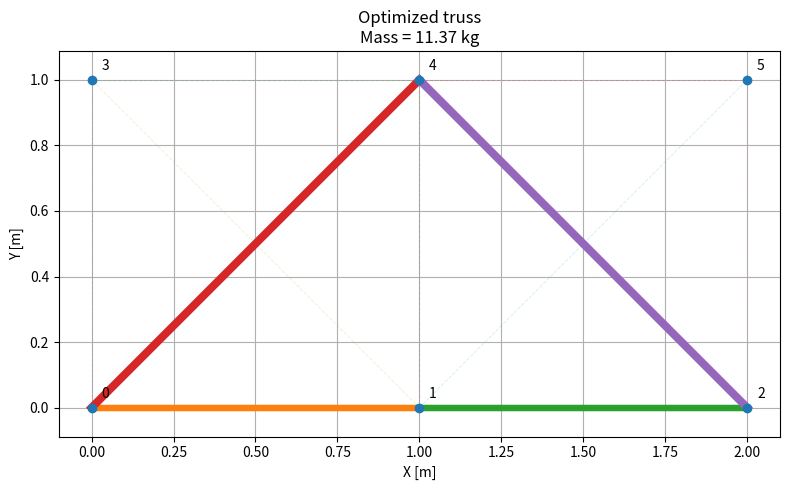

Python code for this plot:
import numpy as np
import matplotlib.pyplot as plt

from scipy.optimize import milp, Bounds, LinearConstraint


# ============================================================
# 1. トラス形状
# ============================================================

# 節点座標 [m]
#
# 3 ----- 4 ----- 5
# | \   / | \   / |
# |  \ /  |  \ /  |
# 0 ----- 1 ----- 2
#
nodes = np.array([
    [0.0, 0.0],   # node 0
    [1.0, 0.0],   # node 1
    [2.0, 0.0],   # node 2
    [0.0, 1.0],   # node 3
    [1.0, 1.0],   # node 4
    [2.0, 1.0],   # node 5
])

# 候補部材（Ground Structure）
members = [
    (0, 1),
    (1, 2),

    (3, 4),
    (4, 5),

    (0, 3),
    (1, 4),
    (2, 5),

    (0, 4),
    (1, 3),

    (1, 5),
    (2, 4),
]

n_node = len(nodes)
n_member = len(members)

n_dof = 2 * n_node


# ============================================================
# 2. 材料・断面
# ============================================================

E = 210e9                 # Young率 [Pa]
rho = 7850.0              # 密度 [kg/m^3]

A0 = 300e-6               # 断面積 300 mm^2
sigma_allow = 250e6       # 許容応力 [Pa]

# 各部材の最大許容軸力
N_allow = sigma_allow * A0


# ============================================================
# 3. 荷重
# ============================================================

f = np.zeros(n_dof)

# node 4 に鉛直下向き100 kN
f[2 * 4 + 1] = -100e3


# ============================================================
# 4. 支持条件
# ============================================================

# node 0 : pin
# ux = 0
# uy = 0
#
# node 2 : roller
# uy = 0

fixed_dofs = [
    2 * 0,
    2 * 0 + 1,
    2 * 2 + 1,
]

free_dofs = [
    i for i in range(n_dof)
    if i not in fixed_dofs
]

n_free = len(free_dofs)


# ============================================================
# 5. トラスの幾何行列 G
# ============================================================
#
# G @ N = f
#
# N : 部材軸力
#

G = np.zeros((n_dof, n_member))

lengths = np.zeros(n_member)

for m, (i, j) in enumerate(members):

    xi, yi = nodes[i]
    xj, yj = nodes[j]

    dx = xj - xi
    dy = yj - yi

    L = np.sqrt(dx**2 + dy**2)

    c = dx / L
    s = dy / L

    lengths[m] = L

    # axial extension = g^T u
    G[2*i,     m] = -c
    G[2*i + 1, m] = -s

    G[2*j,     m] = c
    G[2*j + 1, m] = s


Gf = G[free_dofs, :]
ff = f[free_dofs]


# ============================================================
# 6. 設計変数
# ============================================================
#
# z =
#
# [ x_1 ... x_M,
#   N_1 ... N_M,
#   u_1 ... u_ndof ]
#
#
# x : 部材有無（binary）
# N : 軸力（continuous）
# u : 自由DOFの変位（continuous）
#

nx = n_member
nN = n_member
nu = n_free

n_var = nx + nN + nu

ix = slice(0, nx)
iN = slice(nx, nx + nN)
iu = slice(nx + nN, n_var)


# ============================================================
# 7. 目的関数：重量最小化
# ============================================================

c_obj = np.zeros(n_var)

for m in range(n_member):

    mass = rho * A0 * lengths[m]

    c_obj[m] = mass


# ============================================================
# 8. 変数の上下限
# ============================================================

lb_var = np.full(n_var, -np.inf)
ub_var = np.full(n_var,  np.inf)


# x : 0 <= x <= 1
lb_var[ix] = 0.0
ub_var[ix] = 1.0


# 軸力
lb_var[iN] = -N_allow
ub_var[iN] = N_allow


# 変位の一般的な上限
u_max = 20e-3       # ±20 mm

lb_var[iu] = -u_max
ub_var[iu] = u_max


# 荷重点 node 4 のY方向変位を ±5 mm に制限
load_y_global_dof = 2 * 4 + 1

load_y_local_dof = free_dofs.index(load_y_global_dof)

load_y_var = nx + nN + load_y_local_dof

u_limit = 5e-3

lb_var[load_y_var] = -u_limit
ub_var[load_y_var] = u_limit


bounds = Bounds(lb_var, ub_var)


# ============================================================
# 9. 整数変数
# ============================================================

integrality = np.zeros(n_var, dtype=int)

# xだけ整数
integrality[ix] = 1


# ============================================================
# 10. 線形制約
# ============================================================

rows = []
lower = []
upper = []


def add_constraint(row, lb, ub):

    rows.append(row)
    lower.append(lb)
    upper.append(ub)


# ------------------------------------------------------------
# 10-1. 節点力の釣り合い
#
# G N = f
# ------------------------------------------------------------

for d in range(n_free):

    row = np.zeros(n_var)

    row[iN] = Gf[d, :]

    add_constraint(
        row,
        ff[d],
        ff[d]
    )


# ------------------------------------------------------------
# 10-2. 部材が無い場合 N = 0
#
# |N_i| <= N_allow * x_i
# ------------------------------------------------------------

for m in range(n_member):

    # N - N_allow*x <= 0

    row = np.zeros(n_var)

    row[m] = -N_allow
    row[nx + m] = 1.0

    add_constraint(
        row,
        -np.inf,
        0.0
    )

    # -N - N_allow*x <= 0

    row = np.zeros(n_var)

    row[m] = -N_allow
    row[nx + m] = -1.0

    add_constraint(
        row,
        -np.inf,
        0.0
    )


# ------------------------------------------------------------
# 10-3. 弾性関係
#
# 部材が存在する場合
#
# N = EA/L * g^T u
#
# Big-MでON/OFFする
# ------------------------------------------------------------

for m in range(n_member):

    L = lengths[m]

    k = E * A0 / L

    g = Gf[:, m]

    # u の範囲から十分大きな Big-M を作る
    extension_bound = u_max * np.sum(np.abs(g))

    M = N_allow + k * extension_bound


    # N - k*g^T*u <= M*(1-x)
    #
    # N - k*g^T*u + M*x <= M

    row = np.zeros(n_var)

    row[m] = M
    row[nx + m] = 1.0
    row[iu] = -k * g

    add_constraint(
        row,
        -np.inf,
        M
    )


    # -(N - k*g^T*u) <= M*(1-x)
    #
    # -N + k*g^T*u + M*x <= M

    row = np.zeros(n_var)

    row[m] = M
    row[nx + m] = -1.0
    row[iu] = k * g

    add_constraint(
        row,
        -np.inf,
        M
    )


# 行列化
Acon = np.vstack(rows)

constraint = LinearConstraint(
    Acon,
    np.array(lower),
    np.array(upper)
)


# ============================================================
# 11. MILPを解く
# ============================================================

result = milp(
    c=c_obj,
    integrality=integrality,
    bounds=bounds,
    constraints=constraint,
    options={
        "disp": True,
        "time_limit": 30.0,
        "mip_rel_gap": 1e-6,
    }
)


# ============================================================
# 12. 結果
# ============================================================

if not result.success:

    print("Optimization failed")
    print(result.message)

    raise RuntimeError("MILP could not find an optimum.")


z = result.x

x_opt = z[ix]
N_opt = z[iN]
u_opt = z[iu]


print()
print("====================================")
print("Optimization result")
print("====================================")

print(f"Mass = {result.fun:.3f} kg")

print()
print("Selected members")
print("------------------------------------")

for m, (i, j) in enumerate(members):

    if x_opt[m] > 0.5:

        stress = N_opt[m] / A0 / 1e6

        print(
            f"member {m:2d}: "
            f"{i} -- {j}   "
            f"L = {lengths[m]:.3f} m   "
            f"N = {N_opt[m]/1e3:8.2f} kN   "
            f"sigma = {stress:8.2f} MPa"
        )


# ============================================================
# 13. 節点変位
# ============================================================

u_full = np.zeros(n_dof)

u_full[free_dofs] = u_opt

print()
print("Node displacement [mm]")
print("------------------------------------")

for i in range(n_node):

    ux = u_full[2*i] * 1000
    uy = u_full[2*i + 1] * 1000

    print(
        f"node {i}: "
        f"ux = {ux:8.4f} mm, "
        f"uy = {uy:8.4f} mm"
    )


# ============================================================
# 14. 支点反力
# ============================================================

reaction = G @ N_opt - f

print()
print("Support reactions")
print("------------------------------------")

for dof in fixed_dofs:

    node = dof // 2
    direction = "x" if dof % 2 == 0 else "y"

    print(
        f"node {node} R{direction} = "
        f"{reaction[dof]/1e3:8.2f} kN"
    )


# ============================================================
# 15. 最適トラスを描画
# ============================================================

plt.figure(figsize=(8, 5))


# 全候補部材
for i, j in members:

    p1 = nodes[i]
    p2 = nodes[j]

    plt.plot(
        [p1[0], p2[0]],
        [p1[1], p2[1]],
        "--",
        linewidth=0.7,
        alpha=0.2
    )


# 選択された部材
for m, (i, j) in enumerate(members):

    if x_opt[m] > 0.5:

        p1 = nodes[i]
        p2 = nodes[j]

        utilization = abs(N_opt[m]) / N_allow

        plt.plot(
            [p1[0], p2[0]],
            [p1[1], p2[1]],
            "-",
            linewidth=2 + 4 * utilization
        )


# 節点
plt.scatter(
    nodes[:, 0],
    nodes[:, 1],
    zorder=5
)

for i, (x, y) in enumerate(nodes):

    plt.text(
        x + 0.03,
        y + 0.03,
        str(i)
    )


plt.axis("equal")
plt.grid(True)

plt.xlabel("X [m]")
plt.ylabel("Y [m]")

plt.title(
    f"Optimized truss\n"
    f"Mass = {result.fun:.2f} kg"
)

plt.tight_layout()

plt.show()
